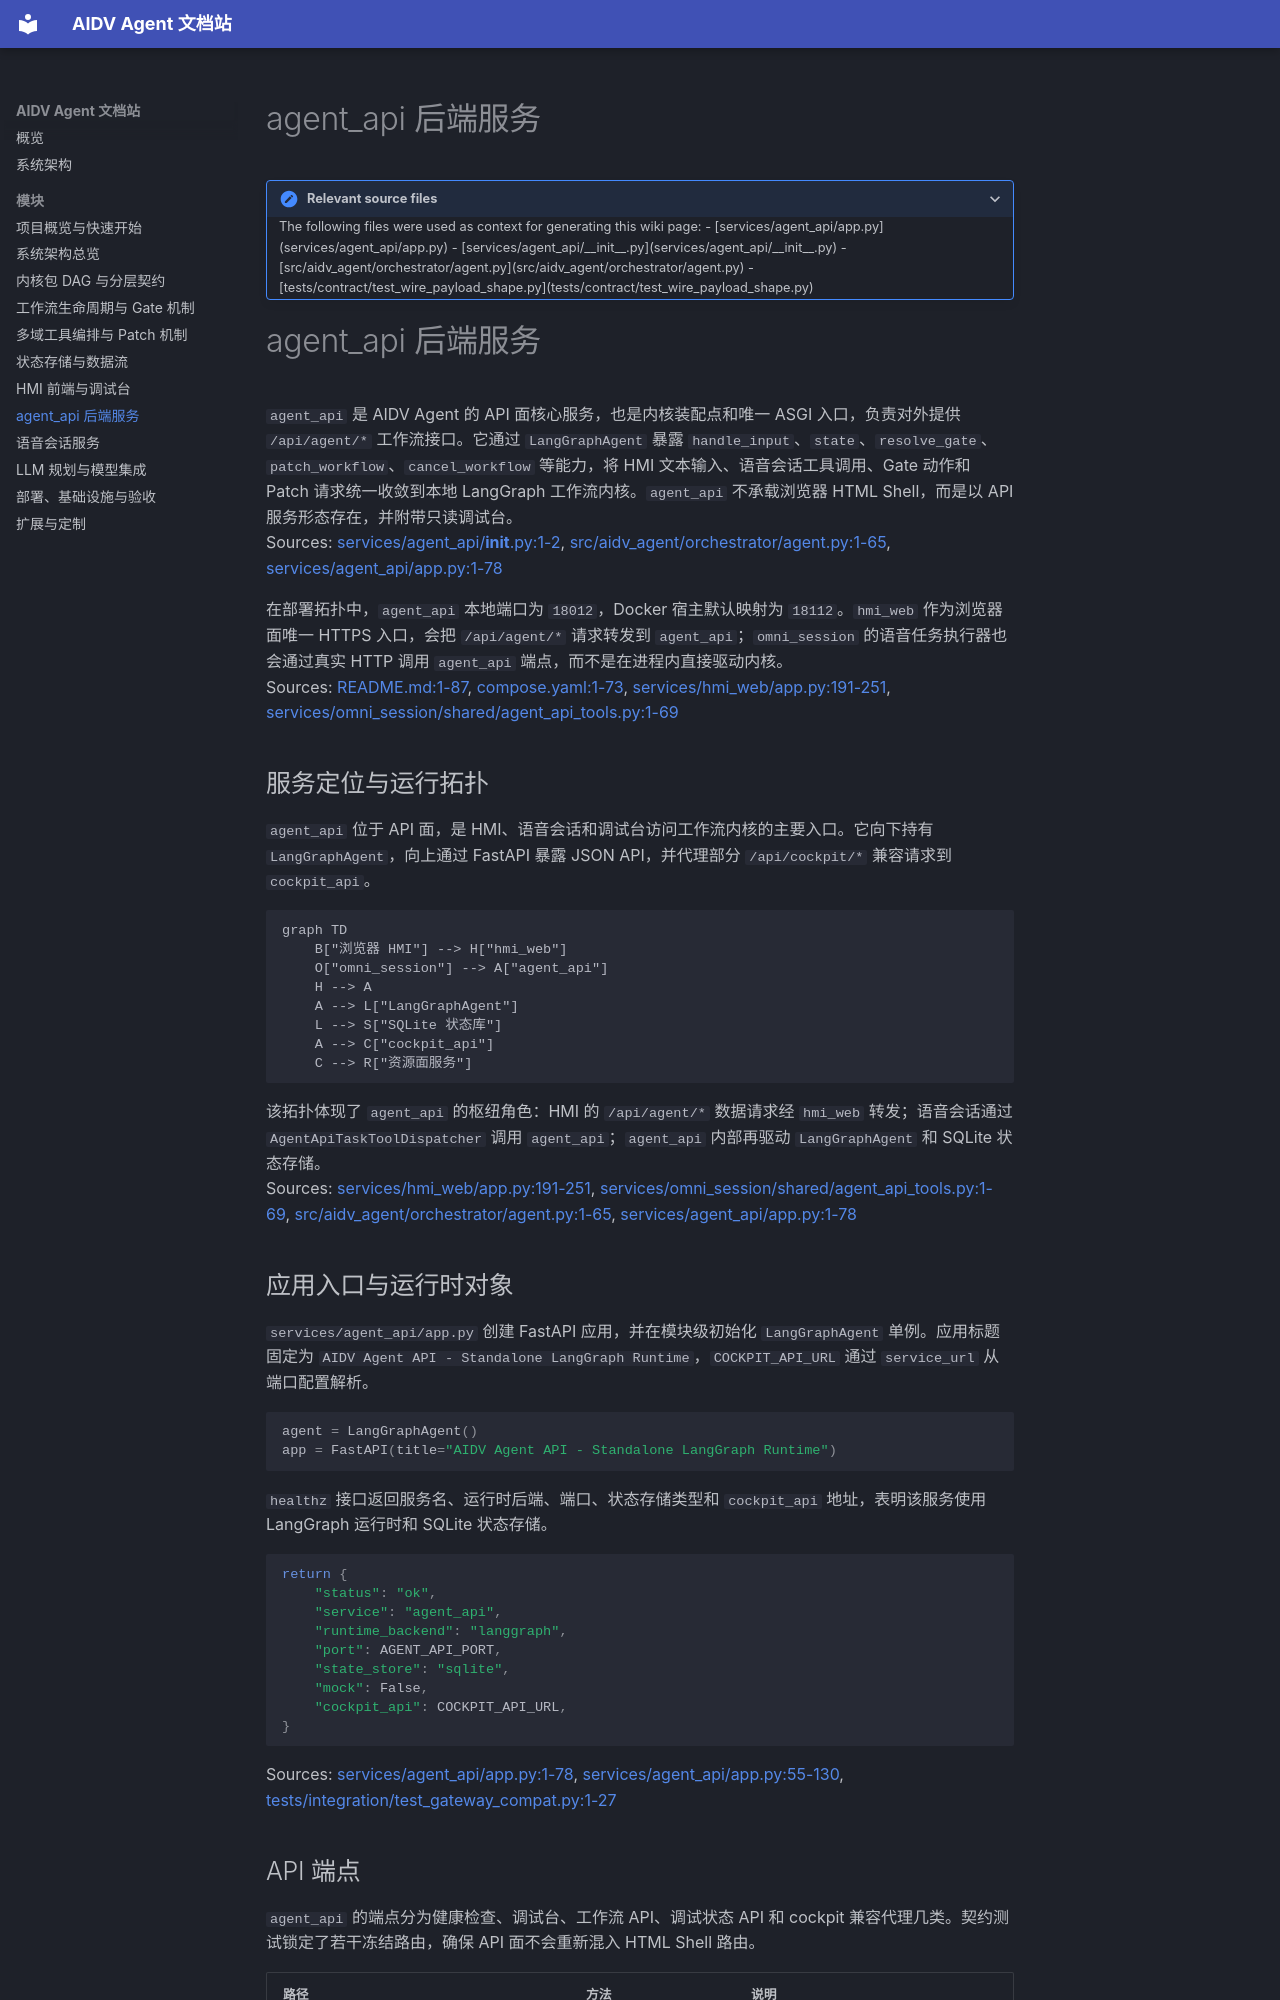

repository: dntc-ai/aidv-agent-docs · page: modules/agent-api/index.html · generator: mkdocs

# agent_api 后端服务

<details>
<summary>Relevant source files</summary>

The following files were used as context for generating this wiki page:

- [services/agent_api/app.py](services/agent_api/app.py)
- [services/agent_api/__init__.py](services/agent_api/__init__.py)
- [src/aidv_agent/orchestrator/agent.py](src/aidv_agent/orchestrator/agent.py)
- [tests/contract/test_wire_payload_shape.py](tests/contract/test_wire_payload_shape.py)
</details>

# agent_api 后端服务

`agent_api` 是 AIDV Agent 的 API 面核心服务，也是内核装配点和唯一 ASGI 入口，负责对外提供 `/api/agent/*` 工作流接口。它通过 `LangGraphAgent` 暴露 `handle_input`、`state`、`resolve_gate`、`patch_workflow`、`cancel_workflow` 等能力，将 HMI 文本输入、语音会话工具调用、Gate 动作和 Patch 请求统一收敛到本地 LangGraph 工作流内核。`agent_api` 不承载浏览器 HTML Shell，而是以 API 服务形态存在，并附带只读调试台。  
Sources: [services/agent_api/__init__.py:1-2](), [src/aidv_agent/orchestrator/agent.py:1-65](), [services/agent_api/app.py:1-78]()

在部署拓扑中，`agent_api` 本地端口为 `18012`，Docker 宿主默认映射为 `18112`。`hmi_web` 作为浏览器面唯一 HTTPS 入口，会把 `/api/agent/*` 请求转发到 `agent_api`；`omni_session` 的语音任务执行器也会通过真实 HTTP 调用 `agent_api` 端点，而不是在进程内直接驱动内核。  
Sources: [README.md:1-87](), [compose.yaml:1-73](), [services/hmi_web/app.py:191-251](), [services/omni_session/shared/agent_api_tools.py:1-69]()

## 服务定位与运行拓扑

`agent_api` 位于 API 面，是 HMI、语音会话和调试台访问工作流内核的主要入口。它向下持有 `LangGraphAgent`，向上通过 FastAPI 暴露 JSON API，并代理部分 `/api/cockpit/*` 兼容请求到 `cockpit_api`。

```mermaid
graph TD
    B["浏览器 HMI"] --> H["hmi_web"]
    O["omni_session"] --> A["agent_api"]
    H --> A
    A --> L["LangGraphAgent"]
    L --> S["SQLite 状态库"]
    A --> C["cockpit_api"]
    C --> R["资源面服务"]
```

该拓扑体现了 `agent_api` 的枢纽角色：HMI 的 `/api/agent/*` 数据请求经 `hmi_web` 转发；语音会话通过 `AgentApiTaskToolDispatcher` 调用 `agent_api`；`agent_api` 内部再驱动 `LangGraphAgent` 和 SQLite 状态存储。  
Sources: [services/hmi_web/app.py:191-251](), [services/omni_session/shared/agent_api_tools.py:1-69](), [src/aidv_agent/orchestrator/agent.py:1-65](), [services/agent_api/app.py:1-78]()
